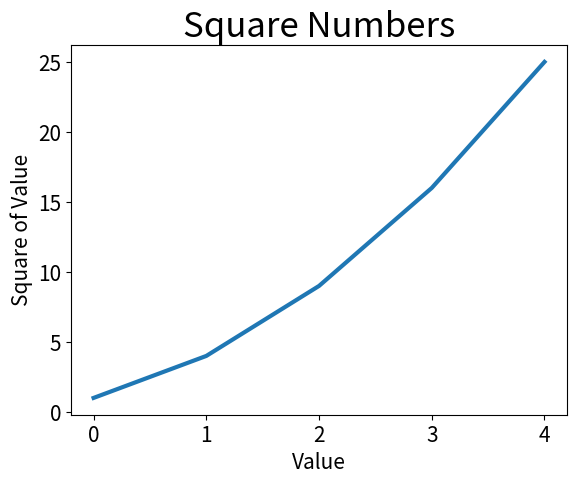

Write the Python code that produced this figure.
#%%
import matplotlib.pyplot as plt


squares = [1, 4, 9, 16, 25]

fig, ax = plt.subplots()
ax.plot(squares, linewidth = 3)

# Set the title chart and label axis.
ax.set_title("Square Numbers", fontsize = 25)
ax.set_xlabel("Value", fontsize  =15)
ax.set_ylabel("Square of Value", fontsize  =15)


# Change the sixe of ticks in label.
ax.tick_params(axis='both', labelsize=15)


plt.show()


# %%
